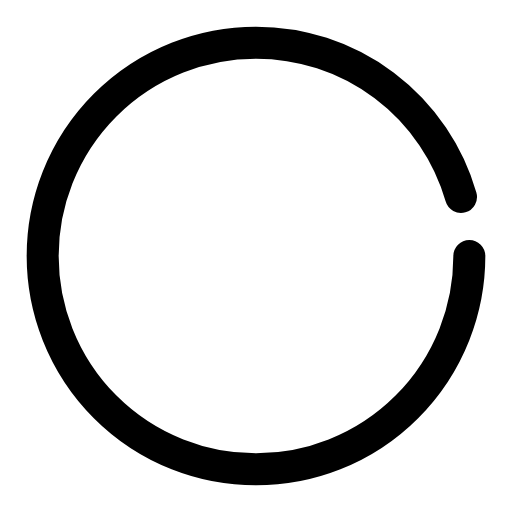
t = 0.00 s
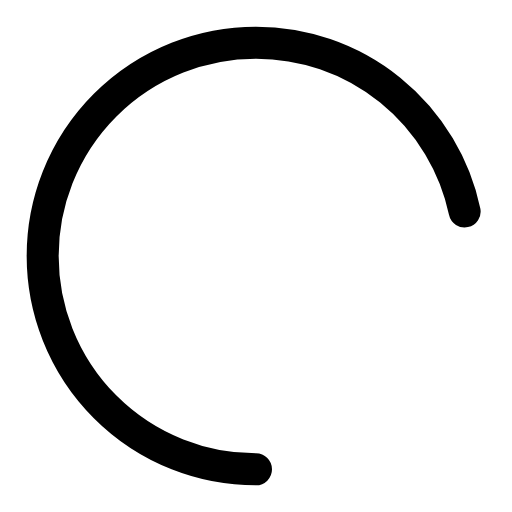
t = 0.38 s
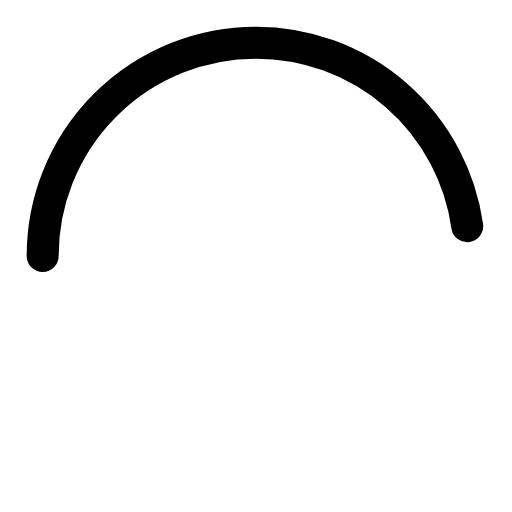
t = 0.75 s
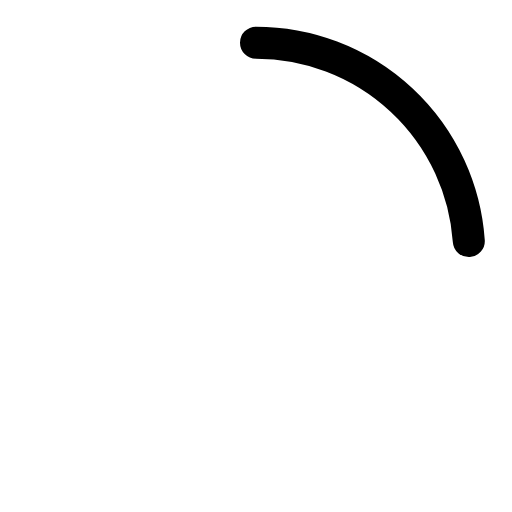
t = 1.13 s

The animated SVG that drew these frames (rendered in a browser with its animation timeline set to each time). Animation: 2 SMIL elements (animate=1,animateTransform=1); one cycle of 1.50 s, repeats indefinitely.

<svg viewBox="0 0 24 24" width="24" height="24" fill="none" stroke="currentColor" stroke-width="1.5" stroke-linecap="round" stroke-linejoin="round" xmlns="http://www.w3.org/2000/svg">
  <circle cx="12" cy="12" r="10" stroke-dasharray="60" stroke-dashoffset="0">
    <animate attributeName="stroke-dashoffset" values="0;60" dur="1.5s" repeatCount="indefinite"/>
    <animateTransform attributeName="transform" type="rotate" from="0 12 12" to="360 12 12" dur="1.5s" repeatCount="indefinite"/>
  </circle>
</svg>
